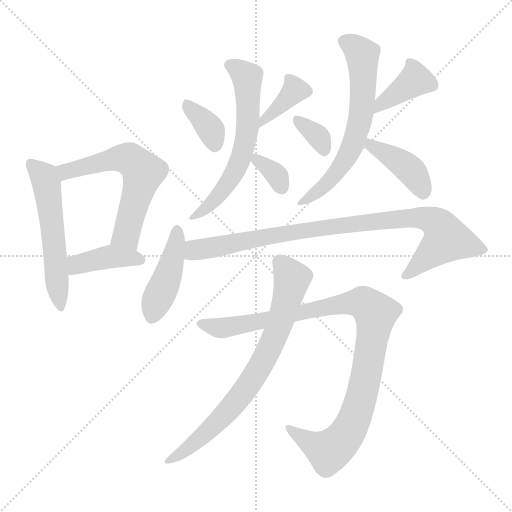
t = 0.00 s
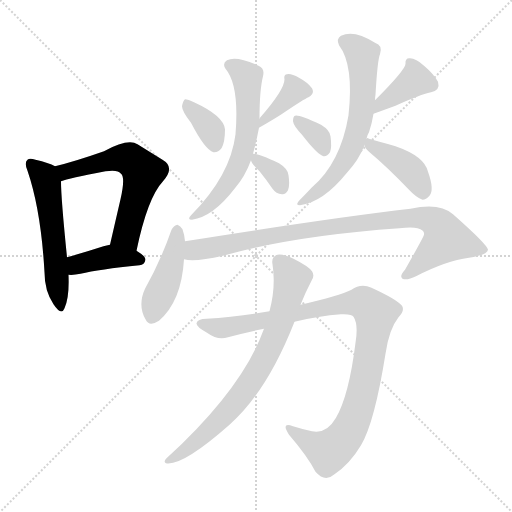
t = 2.08 s
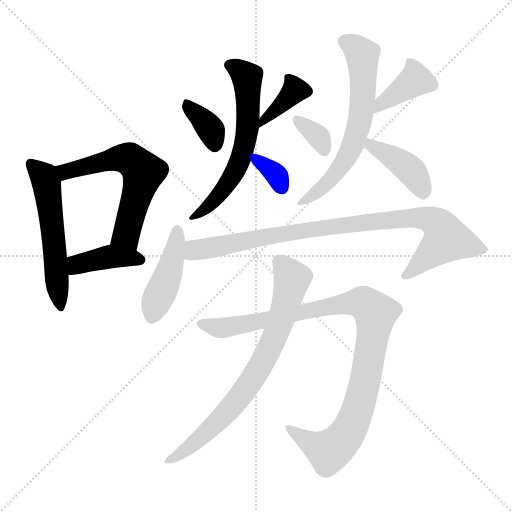
t = 4.15 s
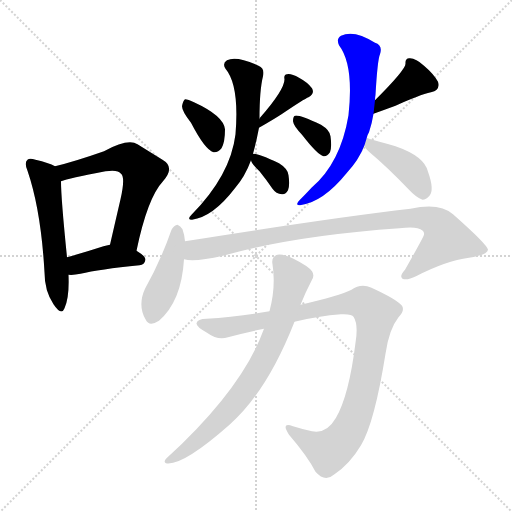
t = 6.23 s
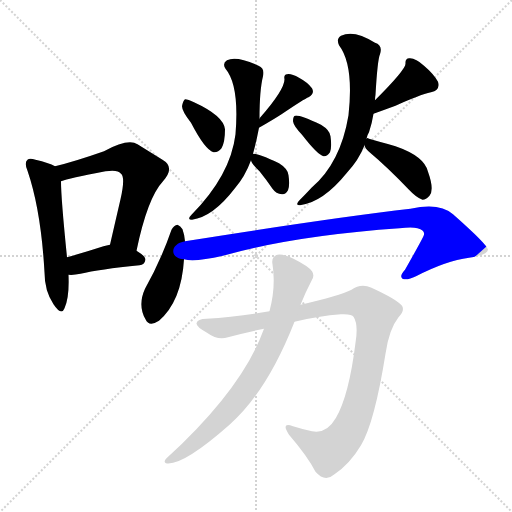
t = 8.30 s
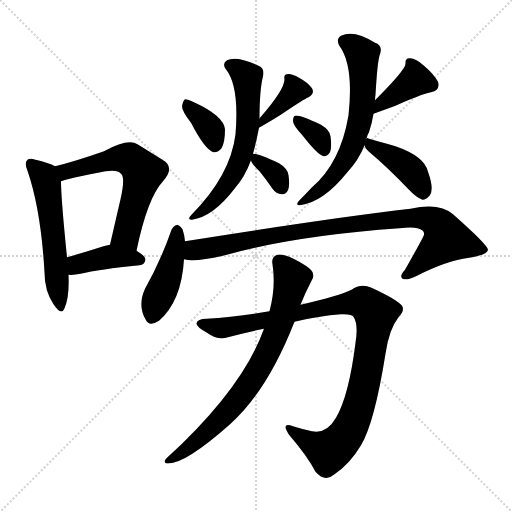
t = 10.38 s

The animated SVG that drew these frames (rendered in a browser with its animation timeline set to each time). Animation: 15 CSS @keyframes rules; one cycle of 10.38 s.

<svg version="1.1" viewBox="0 0 1024 1024" xmlns="http://www.w3.org/2000/svg">
  <g stroke="lightgray" stroke-dasharray="1,1" stroke-width="1" transform="scale(4, 4)">
    <line x1="0" y1="0" x2="256" y2="256"></line>
    <line x1="256" y1="0" x2="0" y2="256"></line>
    <line x1="128" y1="0" x2="128" y2="256"></line>
    <line x1="0" y1="128" x2="256" y2="128"></line>
  </g>
<g transform="scale(1, -1) translate(0, -900)">
   <style type="text/css">
    @keyframes keyframes0 {
      from {
       stroke: blue;
       stroke-dashoffset: 553;
       stroke-width: 128;
       }
       64% {
       animation-timing-function: step-end;
       stroke: blue;
       stroke-dashoffset: 0;
       stroke-width: 128;
       }
       to {
       stroke: black;
       stroke-width: 1024;
       }
       }
       #make-me-a-hanzi-animation-0 {
         animation: keyframes0 0.700033s both;
         animation-delay: 0.000000s;
         animation-timing-function: linear;
       }
    @keyframes keyframes1 {
      from {
       stroke: blue;
       stroke-dashoffset: 598;
       stroke-width: 128;
       }
       66% {
       animation-timing-function: step-end;
       stroke: blue;
       stroke-dashoffset: 0;
       stroke-width: 128;
       }
       to {
       stroke: black;
       stroke-width: 1024;
       }
       }
       #make-me-a-hanzi-animation-1 {
         animation: keyframes1 0.736654s both;
         animation-delay: 0.700033s;
         animation-timing-function: linear;
       }
    @keyframes keyframes2 {
      from {
       stroke: blue;
       stroke-dashoffset: 404;
       stroke-width: 128;
       }
       57% {
       animation-timing-function: step-end;
       stroke: blue;
       stroke-dashoffset: 0;
       stroke-width: 128;
       }
       to {
       stroke: black;
       stroke-width: 1024;
       }
       }
       #make-me-a-hanzi-animation-2 {
         animation: keyframes2 0.578776s both;
         animation-delay: 1.436686s;
         animation-timing-function: linear;
       }
    @keyframes keyframes3 {
      from {
       stroke: blue;
       stroke-dashoffset: 360;
       stroke-width: 128;
       }
       54% {
       animation-timing-function: step-end;
       stroke: blue;
       stroke-dashoffset: 0;
       stroke-width: 128;
       }
       to {
       stroke: black;
       stroke-width: 1024;
       }
       }
       #make-me-a-hanzi-animation-3 {
         animation: keyframes3 0.542969s both;
         animation-delay: 2.015462s;
         animation-timing-function: linear;
       }
    @keyframes keyframes4 {
      from {
       stroke: blue;
       stroke-dashoffset: 381;
       stroke-width: 128;
       }
       55% {
       animation-timing-function: step-end;
       stroke: blue;
       stroke-dashoffset: 0;
       stroke-width: 128;
       }
       to {
       stroke: black;
       stroke-width: 1024;
       }
       }
       #make-me-a-hanzi-animation-4 {
         animation: keyframes4 0.560059s both;
         animation-delay: 2.558431s;
         animation-timing-function: linear;
       }
    @keyframes keyframes5 {
      from {
       stroke: blue;
       stroke-dashoffset: 614;
       stroke-width: 128;
       }
       67% {
       animation-timing-function: step-end;
       stroke: blue;
       stroke-dashoffset: 0;
       stroke-width: 128;
       }
       to {
       stroke: black;
       stroke-width: 1024;
       }
       }
       #make-me-a-hanzi-animation-5 {
         animation: keyframes5 0.749674s both;
         animation-delay: 3.118490s;
         animation-timing-function: linear;
       }
    @keyframes keyframes6 {
      from {
       stroke: blue;
       stroke-dashoffset: 338;
       stroke-width: 128;
       }
       52% {
       animation-timing-function: step-end;
       stroke: blue;
       stroke-dashoffset: 0;
       stroke-width: 128;
       }
       to {
       stroke: black;
       stroke-width: 1024;
       }
       }
       #make-me-a-hanzi-animation-6 {
         animation: keyframes6 0.525065s both;
         animation-delay: 3.868164s;
         animation-timing-function: linear;
       }
    @keyframes keyframes7 {
      from {
       stroke: blue;
       stroke-dashoffset: 342;
       stroke-width: 128;
       }
       53% {
       animation-timing-function: step-end;
       stroke: blue;
       stroke-dashoffset: 0;
       stroke-width: 128;
       }
       to {
       stroke: black;
       stroke-width: 1024;
       }
       }
       #make-me-a-hanzi-animation-7 {
         animation: keyframes7 0.528320s both;
         animation-delay: 4.393229s;
         animation-timing-function: linear;
       }
    @keyframes keyframes8 {
      from {
       stroke: blue;
       stroke-dashoffset: 389;
       stroke-width: 128;
       }
       56% {
       animation-timing-function: step-end;
       stroke: blue;
       stroke-dashoffset: 0;
       stroke-width: 128;
       }
       to {
       stroke: black;
       stroke-width: 1024;
       }
       }
       #make-me-a-hanzi-animation-8 {
         animation: keyframes8 0.566569s both;
         animation-delay: 4.921549s;
         animation-timing-function: linear;
       }
    @keyframes keyframes9 {
      from {
       stroke: blue;
       stroke-dashoffset: 639;
       stroke-width: 128;
       }
       68% {
       animation-timing-function: step-end;
       stroke: blue;
       stroke-dashoffset: 0;
       stroke-width: 128;
       }
       to {
       stroke: black;
       stroke-width: 1024;
       }
       }
       #make-me-a-hanzi-animation-9 {
         animation: keyframes9 0.770020s both;
         animation-delay: 5.488118s;
         animation-timing-function: linear;
       }
    @keyframes keyframes10 {
      from {
       stroke: blue;
       stroke-dashoffset: 411;
       stroke-width: 128;
       }
       57% {
       animation-timing-function: step-end;
       stroke: blue;
       stroke-dashoffset: 0;
       stroke-width: 128;
       }
       to {
       stroke: black;
       stroke-width: 1024;
       }
       }
       #make-me-a-hanzi-animation-10 {
         animation: keyframes10 0.584473s both;
         animation-delay: 6.258138s;
         animation-timing-function: linear;
       }
    @keyframes keyframes11 {
      from {
       stroke: blue;
       stroke-dashoffset: 436;
       stroke-width: 128;
       }
       59% {
       animation-timing-function: step-end;
       stroke: blue;
       stroke-dashoffset: 0;
       stroke-width: 128;
       }
       to {
       stroke: black;
       stroke-width: 1024;
       }
       }
       #make-me-a-hanzi-animation-11 {
         animation: keyframes11 0.604818s both;
         animation-delay: 6.842611s;
         animation-timing-function: linear;
       }
    @keyframes keyframes12 {
      from {
       stroke: blue;
       stroke-dashoffset: 915;
       stroke-width: 128;
       }
       75% {
       animation-timing-function: step-end;
       stroke: blue;
       stroke-dashoffset: 0;
       stroke-width: 128;
       }
       to {
       stroke: black;
       stroke-width: 1024;
       }
       }
       #make-me-a-hanzi-animation-12 {
         animation: keyframes12 0.994629s both;
         animation-delay: 7.447428s;
         animation-timing-function: linear;
       }
    @keyframes keyframes13 {
      from {
       stroke: blue;
       stroke-dashoffset: 1009;
       stroke-width: 128;
       }
       77% {
       animation-timing-function: step-end;
       stroke: blue;
       stroke-dashoffset: 0;
       stroke-width: 128;
       }
       to {
       stroke: black;
       stroke-width: 1024;
       }
       }
       #make-me-a-hanzi-animation-13 {
         animation: keyframes13 1.071126s both;
         animation-delay: 8.442057s;
         animation-timing-function: linear;
       }
    @keyframes keyframes14 {
      from {
       stroke: blue;
       stroke-dashoffset: 753;
       stroke-width: 128;
       }
       71% {
       animation-timing-function: step-end;
       stroke: blue;
       stroke-dashoffset: 0;
       stroke-width: 128;
       }
       to {
       stroke: black;
       stroke-width: 1024;
       }
       }
       #make-me-a-hanzi-animation-14 {
         animation: keyframes14 0.862793s both;
         animation-delay: 9.513184s;
         animation-timing-function: linear;
       }
</style>
<path d="M 110.0 567.5 Q 98.0 574.5 71.0 580.5 Q 59.0 584.5 55.0 580.5 Q 48.0 574.5 55.0 558.5 Q 82.0 479.5 89.0 355.5 Q 89.0 318.5 107.0 291.5 Q 123.0 267.5 129.0 283.5 Q 139.0 305.5 137.0 350.5 L 134.0 385.5 Q 122.0 503.5 122.0 537.5 C 122.0 562.5 122.0 562.5 110.0 567.5 Z" fill="lightgray"></path> 
<path d="M 273.0 398.5 Q 295.0 504.5 326.0 537.5 Q 351.0 565.5 325.0 580.5 Q 304.0 593.5 275.0 611.5 Q 256.0 623.5 208.0 597.5 Q 148.0 576.5 110.0 567.5 C 81.0 560.5 93.0 528.5 122.0 537.5 Q 137.0 543.5 211.0 557.5 Q 236.0 561.5 242.0 552.5 Q 251.0 545.5 241.0 501.5 Q 231.0 458.5 220.0 410.5 C 213.0 381.5 267.0 369.5 273.0 398.5 Z" fill="lightgray"></path> 
<path d="M 137.0 350.5 Q 147.0 349.5 161.0 352.5 Q 198.0 361.5 279.0 369.5 Q 289.0 370.5 291.0 380.5 Q 291.0 387.5 273.0 398.5 C 248.0 414.5 247.0 415.5 220.0 410.5 Q 213.0 409.5 207.0 407.5 Q 167.0 394.5 134.0 385.5 C 105.0 377.5 107.0 351.5 137.0 350.5 Z" fill="lightgray"></path> 
<path d="M 382.0 654.5 Q 410.0 600.5 427.0 595.5 Q 436.0 594.5 443.0 603.5 Q 450.0 615.5 450.0 641.5 Q 447.0 668.5 388.0 695.5 Q 376.0 701.5 370.0 701.5 Q 366.0 698.5 364.0 687.5 Q 364.0 677.5 382.0 654.5 Z" fill="lightgray"></path> 
<path d="M 518.0 644.5 Q 546.0 660.5 563.0 671.5 Q 609.0 702.5 617.0 705.5 Q 630.0 712.5 624.0 723.5 Q 615.0 735.5 598.0 744.5 Q 582.0 753.5 574.0 751.5 Q 567.0 750.5 569.0 741.5 Q 569.0 720.5 520.0 664.5 Q 519.0 664.5 519.0 662.5 C 502.0 637.5 500.0 633.5 518.0 644.5 Z" fill="lightgray"></path> 
<path d="M 506.0 592.5 Q 513.0 617.5 518.0 644.5 L 519.0 662.5 Q 519.0 719.5 526.0 747.5 Q 530.0 763.5 517.0 768.5 Q 472.0 789.5 454.0 779.5 Q 444.0 773.5 451.0 762.5 Q 479.0 729.5 471.0 631.5 Q 461.0 549.5 383.0 470.5 Q 373.0 460.5 384.0 460.5 Q 426.0 466.5 469.0 522.5 Q 490.0 546.5 502.0 579.5 L 506.0 592.5 Z" fill="lightgray"></path> 
<path d="M 502.0 579.5 Q 503.0 572.5 519.0 557.5 Q 532.0 541.5 545.0 522.5 Q 552.0 512.5 564.0 511.5 Q 571.0 510.5 576.0 519.5 Q 580.0 529.5 577.0 549.5 Q 576.0 562.5 558.0 573.5 Q 515.0 594.5 506.0 592.5 C 498.0 592.5 498.0 592.5 502.0 579.5 Z" fill="lightgray"></path> 
<path d="M 604.0 630.5 Q 635.0 590.5 647.0 587.5 Q 654.0 586.5 660.0 595.5 Q 664.0 605.5 661.0 627.5 Q 660.0 639.5 642.0 650.5 Q 597.0 671.5 590.0 668.5 Q 586.0 667.5 586.0 657.5 Q 587.0 648.5 604.0 630.5 Z" fill="lightgray"></path> 
<path d="M 747.0 672.5 Q 772.0 681.5 791.0 688.5 Q 839.0 710.5 862.0 715.5 Q 881.0 719.5 876.0 736.5 Q 867.0 752.5 848.0 768.5 Q 832.0 783.5 820.0 783.5 Q 810.0 784.5 811.0 772.5 Q 811.0 760.5 750.0 699.5 C 729.0 678.5 719.0 662.5 747.0 672.5 Z" fill="lightgray"></path> 
<path d="M 733.0 622.5 Q 734.0 629.5 738.0 635.5 Q 744.0 653.5 747.0 672.5 L 750.0 699.5 Q 750.0 705.5 751.0 710.5 Q 755.0 780.5 760.0 791.5 Q 766.0 809.5 750.0 814.5 Q 708.0 841.5 682.0 828.5 Q 672.0 822.5 678.0 809.5 Q 708.0 770.5 697.0 669.5 Q 681.0 573.5 623.0 524.5 Q 611.0 511.5 599.0 499.5 Q 589.0 489.5 600.0 489.5 Q 646.0 495.5 693.0 553.5 Q 718.0 580.5 729.0 609.5 L 733.0 622.5 Z" fill="lightgray"></path> 
<path d="M 729.0 609.5 Q 730.0 603.5 738.0 596.5 Q 775.0 565.5 818.0 520.5 Q 833.0 504.5 845.0 500.5 Q 852.0 500.5 859.0 508.5 Q 869.0 520.5 856.0 556.5 Q 849.0 587.5 791.0 607.5 Q 757.0 617.5 738.0 622.5 Q 734.0 625.5 733.0 622.5 C 724.0 622.5 724.0 622.5 729.0 609.5 Z" fill="lightgray"></path> 
<path d="M 370.0 417.5 Q 369.0 430.5 365.0 441.5 Q 361.0 448.5 355.0 450.5 Q 348.0 449.5 343.0 440.5 Q 322.0 379.5 290.0 322.5 Q 275.0 289.5 291.0 261.5 Q 298.0 245.5 318.0 258.5 Q 363.0 297.5 368.0 381.5 L 370.0 417.5 Z" fill="lightgray"></path> 
<path d="M 368.0 381.5 Q 389.0 375.5 446.0 388.5 Q 587.0 428.5 799.0 443.5 Q 824.0 446.5 835.0 443.5 Q 850.0 439.5 848.0 430.5 Q 848.0 427.5 810.0 360.5 Q 798.0 347.5 805.0 342.5 Q 814.0 338.5 832.0 347.5 Q 892.0 378.5 938.0 384.5 Q 975.0 390.5 976.0 400.5 Q 975.0 410.5 906.0 471.5 Q 879.0 495.5 821.0 482.5 Q 665.0 464.5 370.0 417.5 C 340.0 412.5 338.0 383.5 368.0 381.5 Z" fill="lightgray"></path> 
<path d="M 589.0 256.5 Q 638.0 268.5 682.0 271.5 Q 704.0 272.5 707.0 266.5 Q 717.0 251.5 711.0 214.5 Q 698.0 109.5 672.0 64.5 Q 653.0 31.5 624.0 37.5 Q 605.0 41.5 586.0 47.5 Q 561.0 56.5 578.0 30.5 Q 615.0 -12.5 631.0 -43.5 Q 650.0 -65.5 669.0 -48.5 Q 700.0 -27.5 722.0 9.5 Q 749.0 54.5 771.0 192.5 Q 778.0 241.5 797.0 265.5 Q 810.0 278.5 804.0 288.5 Q 795.0 300.5 743.0 324.5 Q 722.0 334.5 703.0 320.5 Q 679.0 308.5 601.0 290.5 L 539.0 277.5 Q 472.0 265.5 413.0 262.5 Q 395.0 262.5 393.0 253.5 Q 392.0 246.5 414.0 234.5 Q 436.0 218.5 456.0 225.5 Q 493.0 235.5 528.0 242.5 L 589.0 256.5 Z" fill="lightgray"></path> 
<path d="M 528.0 242.5 Q 485.0 122.5 333.0 -16.5 Q 326.0 -23.5 332.0 -26.5 Q 365.0 -32.5 459.0 50.5 Q 534.0 116.5 589.0 256.5 L 601.0 290.5 Q 611.0 315.5 623.0 338.5 Q 630.0 348.5 624.0 357.5 Q 617.0 367.5 587.0 382.5 Q 565.0 392.5 555.0 390.5 Q 542.0 386.5 545.0 371.5 Q 552.0 326.5 539.0 277.5 L 528.0 242.5 Z" fill="lightgray"></path> 
      <clipPath id="make-me-a-hanzi-clip-0">
      <path d="M 110.0 567.5 Q 98.0 574.5 71.0 580.5 Q 59.0 584.5 55.0 580.5 Q 48.0 574.5 55.0 558.5 Q 82.0 479.5 89.0 355.5 Q 89.0 318.5 107.0 291.5 Q 123.0 267.5 129.0 283.5 Q 139.0 305.5 137.0 350.5 L 134.0 385.5 Q 122.0 503.5 122.0 537.5 C 122.0 562.5 122.0 562.5 110.0 567.5 Z" fill="lightgray"></path>
      </clipPath>
      <path clip-path="url(#make-me-a-hanzi-clip-0)" d="M 61.0 573.5 L 88.0 546.5 L 93.0 532.5 L 119.0 289.5 " fill="none" id="make-me-a-hanzi-animation-0" stroke-dasharray="425 850" stroke-linecap="round"></path>

      <clipPath id="make-me-a-hanzi-clip-1">
      <path d="M 273.0 398.5 Q 295.0 504.5 326.0 537.5 Q 351.0 565.5 325.0 580.5 Q 304.0 593.5 275.0 611.5 Q 256.0 623.5 208.0 597.5 Q 148.0 576.5 110.0 567.5 C 81.0 560.5 93.0 528.5 122.0 537.5 Q 137.0 543.5 211.0 557.5 Q 236.0 561.5 242.0 552.5 Q 251.0 545.5 241.0 501.5 Q 231.0 458.5 220.0 410.5 C 213.0 381.5 267.0 369.5 273.0 398.5 Z" fill="lightgray"></path>
      </clipPath>
      <path clip-path="url(#make-me-a-hanzi-clip-1)" d="M 117.0 564.5 L 131.0 557.5 L 243.0 583.5 L 264.0 578.5 L 286.0 555.5 L 253.0 431.5 L 228.0 416.5 " fill="none" id="make-me-a-hanzi-animation-1" stroke-dasharray="470 940" stroke-linecap="round"></path>

      <clipPath id="make-me-a-hanzi-clip-2">
      <path d="M 137.0 350.5 Q 147.0 349.5 161.0 352.5 Q 198.0 361.5 279.0 369.5 Q 289.0 370.5 291.0 380.5 Q 291.0 387.5 273.0 398.5 C 248.0 414.5 247.0 415.5 220.0 410.5 Q 213.0 409.5 207.0 407.5 Q 167.0 394.5 134.0 385.5 C 105.0 377.5 107.0 351.5 137.0 350.5 Z" fill="lightgray"></path>
      </clipPath>
      <path clip-path="url(#make-me-a-hanzi-clip-2)" d="M 143.0 356.5 L 154.0 370.5 L 206.0 384.5 L 282.0 380.5 " fill="none" id="make-me-a-hanzi-animation-2" stroke-dasharray="276 552" stroke-linecap="round"></path>

      <clipPath id="make-me-a-hanzi-clip-3">
      <path d="M 382.0 654.5 Q 410.0 600.5 427.0 595.5 Q 436.0 594.5 443.0 603.5 Q 450.0 615.5 450.0 641.5 Q 447.0 668.5 388.0 695.5 Q 376.0 701.5 370.0 701.5 Q 366.0 698.5 364.0 687.5 Q 364.0 677.5 382.0 654.5 Z" fill="lightgray"></path>
      </clipPath>
      <path clip-path="url(#make-me-a-hanzi-clip-3)" d="M 372.0 692.5 L 418.0 645.5 L 429.0 608.5 " fill="none" id="make-me-a-hanzi-animation-3" stroke-dasharray="232 464" stroke-linecap="round"></path>

      <clipPath id="make-me-a-hanzi-clip-4">
      <path d="M 518.0 644.5 Q 546.0 660.5 563.0 671.5 Q 609.0 702.5 617.0 705.5 Q 630.0 712.5 624.0 723.5 Q 615.0 735.5 598.0 744.5 Q 582.0 753.5 574.0 751.5 Q 567.0 750.5 569.0 741.5 Q 569.0 720.5 520.0 664.5 Q 519.0 664.5 519.0 662.5 C 502.0 637.5 500.0 633.5 518.0 644.5 Z" fill="lightgray"></path>
      </clipPath>
      <path clip-path="url(#make-me-a-hanzi-clip-4)" d="M 578.0 743.5 L 589.0 718.5 L 565.0 690.5 L 533.0 668.5 L 524.0 648.5 " fill="none" id="make-me-a-hanzi-animation-4" stroke-dasharray="253 506" stroke-linecap="round"></path>

      <clipPath id="make-me-a-hanzi-clip-5">
      <path d="M 506.0 592.5 Q 513.0 617.5 518.0 644.5 L 519.0 662.5 Q 519.0 719.5 526.0 747.5 Q 530.0 763.5 517.0 768.5 Q 472.0 789.5 454.0 779.5 Q 444.0 773.5 451.0 762.5 Q 479.0 729.5 471.0 631.5 Q 461.0 549.5 383.0 470.5 Q 373.0 460.5 384.0 460.5 Q 426.0 466.5 469.0 522.5 Q 490.0 546.5 502.0 579.5 L 506.0 592.5 Z" fill="lightgray"></path>
      </clipPath>
      <path clip-path="url(#make-me-a-hanzi-clip-5)" d="M 459.0 769.5 L 494.0 746.5 L 497.0 671.5 L 491.0 616.5 L 481.0 580.5 L 451.0 525.5 L 419.0 489.5 L 389.0 466.5 " fill="none" id="make-me-a-hanzi-animation-5" stroke-dasharray="486 972" stroke-linecap="round"></path>

      <clipPath id="make-me-a-hanzi-clip-6">
      <path d="M 502.0 579.5 Q 503.0 572.5 519.0 557.5 Q 532.0 541.5 545.0 522.5 Q 552.0 512.5 564.0 511.5 Q 571.0 510.5 576.0 519.5 Q 580.0 529.5 577.0 549.5 Q 576.0 562.5 558.0 573.5 Q 515.0 594.5 506.0 592.5 C 498.0 592.5 498.0 592.5 502.0 579.5 Z" fill="lightgray"></path>
      </clipPath>
      <path clip-path="url(#make-me-a-hanzi-clip-6)" d="M 509.0 584.5 L 555.0 547.5 L 563.0 526.5 " fill="none" id="make-me-a-hanzi-animation-6" stroke-dasharray="210 420" stroke-linecap="round"></path>

      <clipPath id="make-me-a-hanzi-clip-7">
      <path d="M 604.0 630.5 Q 635.0 590.5 647.0 587.5 Q 654.0 586.5 660.0 595.5 Q 664.0 605.5 661.0 627.5 Q 660.0 639.5 642.0 650.5 Q 597.0 671.5 590.0 668.5 Q 586.0 667.5 586.0 657.5 Q 587.0 648.5 604.0 630.5 Z" fill="lightgray"></path>
      </clipPath>
      <path clip-path="url(#make-me-a-hanzi-clip-7)" d="M 593.0 661.5 L 635.0 628.5 L 649.0 599.5 " fill="none" id="make-me-a-hanzi-animation-7" stroke-dasharray="214 428" stroke-linecap="round"></path>

      <clipPath id="make-me-a-hanzi-clip-8">
      <path d="M 747.0 672.5 Q 772.0 681.5 791.0 688.5 Q 839.0 710.5 862.0 715.5 Q 881.0 719.5 876.0 736.5 Q 867.0 752.5 848.0 768.5 Q 832.0 783.5 820.0 783.5 Q 810.0 784.5 811.0 772.5 Q 811.0 760.5 750.0 699.5 C 729.0 678.5 719.0 662.5 747.0 672.5 Z" fill="lightgray"></path>
      </clipPath>
      <path clip-path="url(#make-me-a-hanzi-clip-8)" d="M 862.0 730.5 L 831.0 740.5 L 769.0 699.5 L 754.0 678.5 " fill="none" id="make-me-a-hanzi-animation-8" stroke-dasharray="261 522" stroke-linecap="round"></path>

      <clipPath id="make-me-a-hanzi-clip-9">
      <path d="M 733.0 622.5 Q 734.0 629.5 738.0 635.5 Q 744.0 653.5 747.0 672.5 L 750.0 699.5 Q 750.0 705.5 751.0 710.5 Q 755.0 780.5 760.0 791.5 Q 766.0 809.5 750.0 814.5 Q 708.0 841.5 682.0 828.5 Q 672.0 822.5 678.0 809.5 Q 708.0 770.5 697.0 669.5 Q 681.0 573.5 623.0 524.5 Q 611.0 511.5 599.0 499.5 Q 589.0 489.5 600.0 489.5 Q 646.0 495.5 693.0 553.5 Q 718.0 580.5 729.0 609.5 L 733.0 622.5 Z" fill="lightgray"></path>
      </clipPath>
      <path clip-path="url(#make-me-a-hanzi-clip-9)" d="M 689.0 817.5 L 707.0 808.5 L 725.0 787.5 L 726.0 720.5 L 718.0 648.5 L 702.0 602.5 L 675.0 556.5 L 644.0 523.5 L 605.0 495.5 " fill="none" id="make-me-a-hanzi-animation-9" stroke-dasharray="511 1022" stroke-linecap="round"></path>

      <clipPath id="make-me-a-hanzi-clip-10">
      <path d="M 729.0 609.5 Q 730.0 603.5 738.0 596.5 Q 775.0 565.5 818.0 520.5 Q 833.0 504.5 845.0 500.5 Q 852.0 500.5 859.0 508.5 Q 869.0 520.5 856.0 556.5 Q 849.0 587.5 791.0 607.5 Q 757.0 617.5 738.0 622.5 Q 734.0 625.5 733.0 622.5 C 724.0 622.5 724.0 622.5 729.0 609.5 Z" fill="lightgray"></path>
      </clipPath>
      <path clip-path="url(#make-me-a-hanzi-clip-10)" d="M 736.0 614.5 L 815.0 565.5 L 835.0 540.5 L 845.0 512.5 " fill="none" id="make-me-a-hanzi-animation-10" stroke-dasharray="283 566" stroke-linecap="round"></path>

      <clipPath id="make-me-a-hanzi-clip-11">
      <path d="M 370.0 417.5 Q 369.0 430.5 365.0 441.5 Q 361.0 448.5 355.0 450.5 Q 348.0 449.5 343.0 440.5 Q 322.0 379.5 290.0 322.5 Q 275.0 289.5 291.0 261.5 Q 298.0 245.5 318.0 258.5 Q 363.0 297.5 368.0 381.5 L 370.0 417.5 Z" fill="lightgray"></path>
      </clipPath>
      <path clip-path="url(#make-me-a-hanzi-clip-11)" d="M 354.0 439.5 L 344.0 374.5 L 305.0 267.5 " fill="none" id="make-me-a-hanzi-animation-11" stroke-dasharray="308 616" stroke-linecap="round"></path>

      <clipPath id="make-me-a-hanzi-clip-12">
      <path d="M 368.0 381.5 Q 389.0 375.5 446.0 388.5 Q 587.0 428.5 799.0 443.5 Q 824.0 446.5 835.0 443.5 Q 850.0 439.5 848.0 430.5 Q 848.0 427.5 810.0 360.5 Q 798.0 347.5 805.0 342.5 Q 814.0 338.5 832.0 347.5 Q 892.0 378.5 938.0 384.5 Q 975.0 390.5 976.0 400.5 Q 975.0 410.5 906.0 471.5 Q 879.0 495.5 821.0 482.5 Q 665.0 464.5 370.0 417.5 C 340.0 412.5 338.0 383.5 368.0 381.5 Z" fill="lightgray"></path>
      </clipPath>
      <path clip-path="url(#make-me-a-hanzi-clip-12)" d="M 374.0 387.5 L 389.0 400.5 L 706.0 452.5 L 834.0 465.5 L 872.0 455.5 L 893.0 421.5 L 811.0 348.5 " fill="none" id="make-me-a-hanzi-animation-12" stroke-dasharray="787 1574" stroke-linecap="round"></path>

      <clipPath id="make-me-a-hanzi-clip-13">
      <path d="M 589.0 256.5 Q 638.0 268.5 682.0 271.5 Q 704.0 272.5 707.0 266.5 Q 717.0 251.5 711.0 214.5 Q 698.0 109.5 672.0 64.5 Q 653.0 31.5 624.0 37.5 Q 605.0 41.5 586.0 47.5 Q 561.0 56.5 578.0 30.5 Q 615.0 -12.5 631.0 -43.5 Q 650.0 -65.5 669.0 -48.5 Q 700.0 -27.5 722.0 9.5 Q 749.0 54.5 771.0 192.5 Q 778.0 241.5 797.0 265.5 Q 810.0 278.5 804.0 288.5 Q 795.0 300.5 743.0 324.5 Q 722.0 334.5 703.0 320.5 Q 679.0 308.5 601.0 290.5 L 539.0 277.5 Q 472.0 265.5 413.0 262.5 Q 395.0 262.5 393.0 253.5 Q 392.0 246.5 414.0 234.5 Q 436.0 218.5 456.0 225.5 Q 493.0 235.5 528.0 242.5 L 589.0 256.5 Z" fill="lightgray"></path>
      </clipPath>
      <path clip-path="url(#make-me-a-hanzi-clip-13)" d="M 401.0 252.5 L 446.0 243.5 L 710.0 294.5 L 727.0 294.5 L 751.0 273.5 L 727.0 124.5 L 710.0 65.5 L 693.0 30.5 L 658.0 -2.5 L 579.0 40.5 " fill="none" id="make-me-a-hanzi-animation-13" stroke-dasharray="881 1762" stroke-linecap="round"></path>

      <clipPath id="make-me-a-hanzi-clip-14">
      <path d="M 528.0 242.5 Q 485.0 122.5 333.0 -16.5 Q 326.0 -23.5 332.0 -26.5 Q 365.0 -32.5 459.0 50.5 Q 534.0 116.5 589.0 256.5 L 601.0 290.5 Q 611.0 315.5 623.0 338.5 Q 630.0 348.5 624.0 357.5 Q 617.0 367.5 587.0 382.5 Q 565.0 392.5 555.0 390.5 Q 542.0 386.5 545.0 371.5 Q 552.0 326.5 539.0 277.5 L 528.0 242.5 Z" fill="lightgray"></path>
      </clipPath>
      <path clip-path="url(#make-me-a-hanzi-clip-14)" d="M 558.0 376.5 L 584.0 342.5 L 562.0 257.5 L 535.0 194.5 L 495.0 128.5 L 449.0 70.5 L 368.0 -2.5 L 336.0 -21.5 " fill="none" id="make-me-a-hanzi-animation-14" stroke-dasharray="625 1250" stroke-linecap="round"></path>

</g>
</svg>
